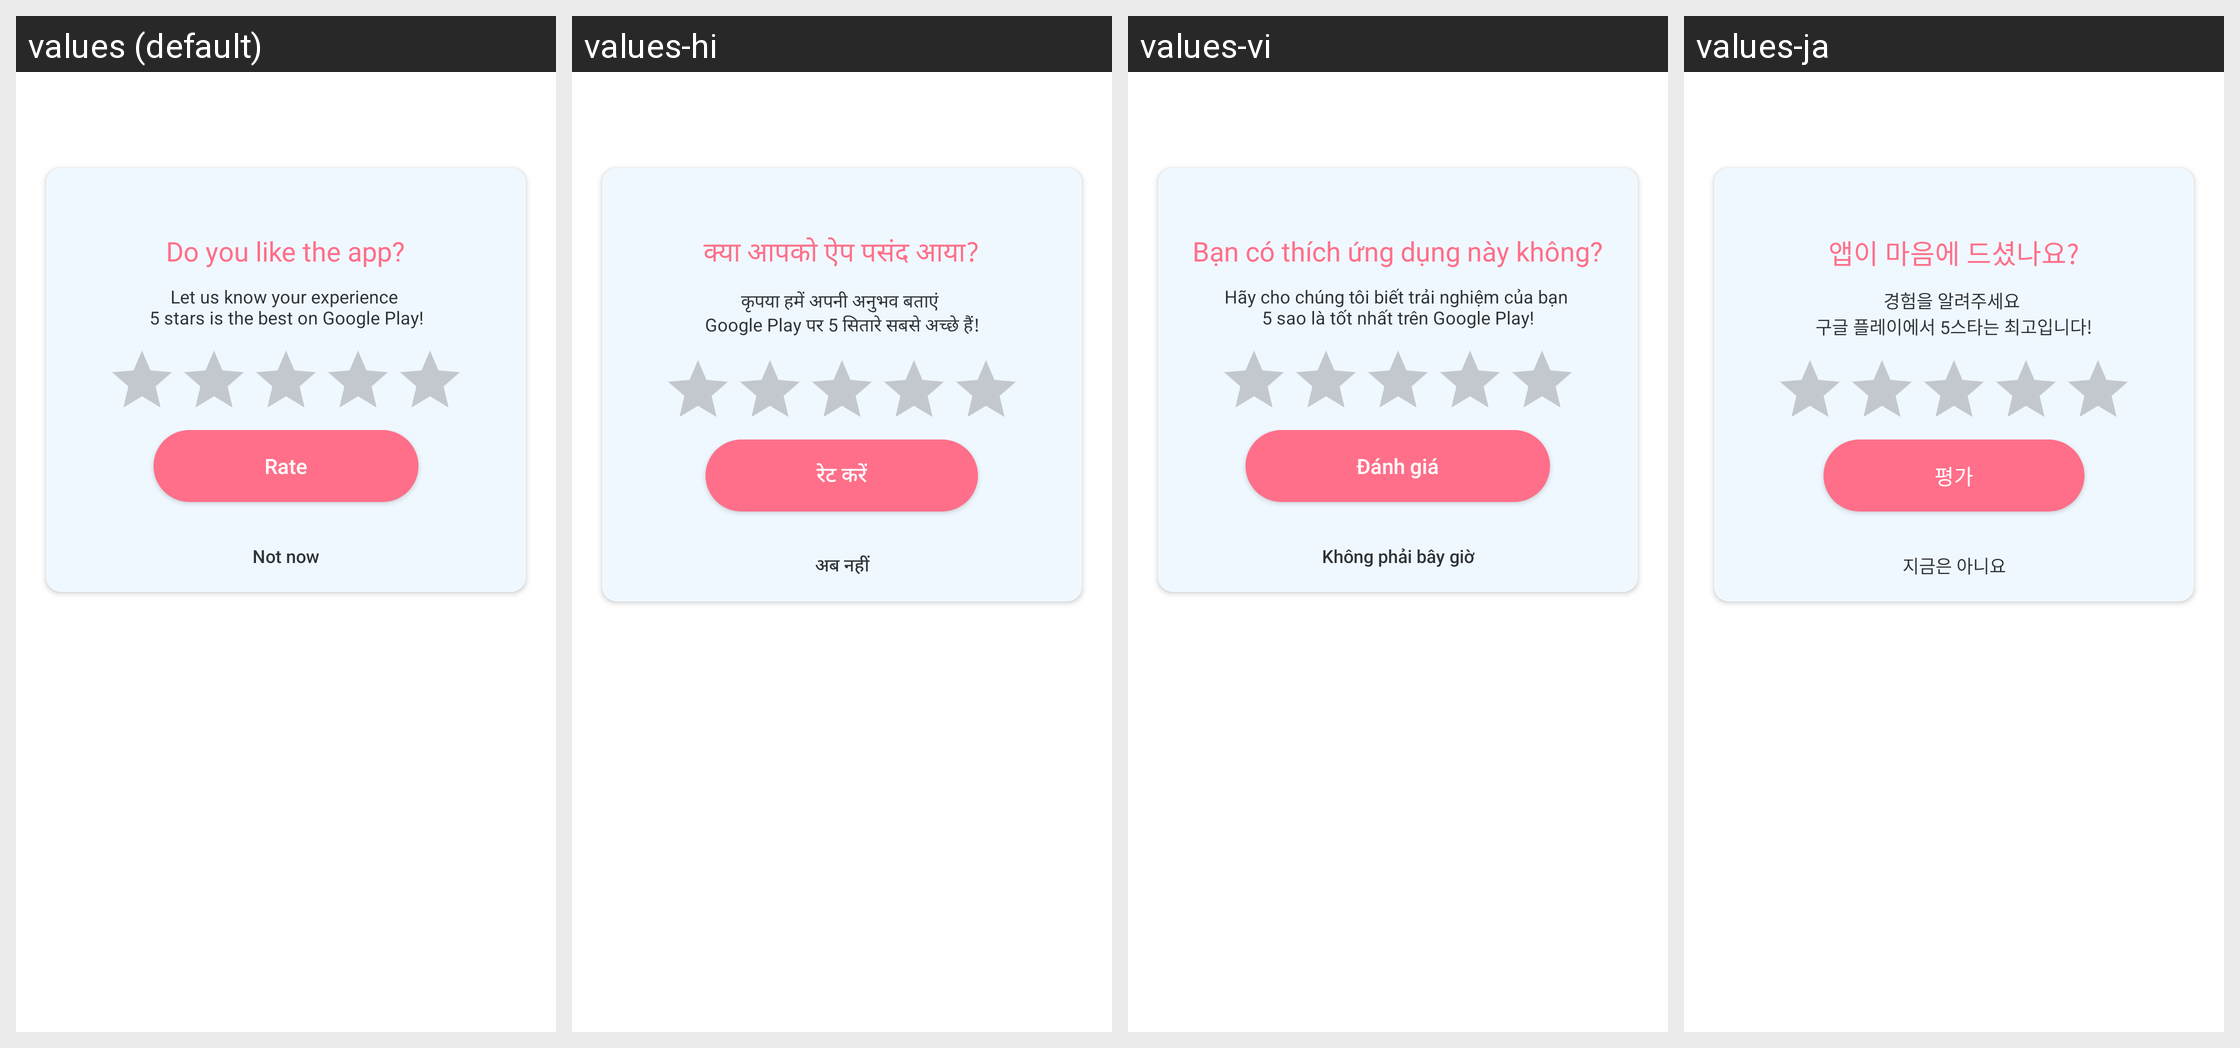

This grid shows one Android layout under several languages. Give, for every string resource on the screen, its name, the default text and each shown locale's text.
Android screen res/layout/dialog_rating.xml rendered under 4 locales, left to right: values (default), values-hi, values-vi, values-ja. Device: Nexus 5 (rendered at 1080×1920; each locale shown at half size, 540×960, under a caption strip naming it); theme Theme.Arr_sketch_v2.
Other locales in the repository, not shown: values-de, values-es, values-fr, values-in, values-pt.
Strings drawn on this screen, with the default value and each locale's value (text and hints the layout hard-codes, and strings that could not be matched under every locale, appear in the picture but are not listed):

Your_opinion_matter_to_us
  values: Do you like the app?
  values-hi: क्या आपको ऐप पसंद आया?
  values-vi: Bạn có thích ứng dụng này không?
  values-ja: 앱이 마음에 드셨나요?

we_d_greatly_appreciate_if_you_can_rate_us
  values: Let us know your experience 
      5 stars is the best on Google Play!
  values-hi: कृपया हमें अपनी अनुभव बताएं 
      Google Play पर 5 सितारे सबसे अच्छे हैं!
  values-vi: Hãy cho chúng tôi biết trải nghiệm của bạn 
      5 sao là tốt nhất trên Google Play!
  values-ja: 경험을 알려주세요 
      구글 플레이에서 5스타는 최고입니다!

rate
  values: Rate
  values-hi: रेट करें
  values-vi: Đánh giá
  values-ja: 평가

may_be_later
  values: Not now
  values-hi: अब नहीं
  values-vi: Không phải bây giờ
  values-ja: 지금은 아니요
